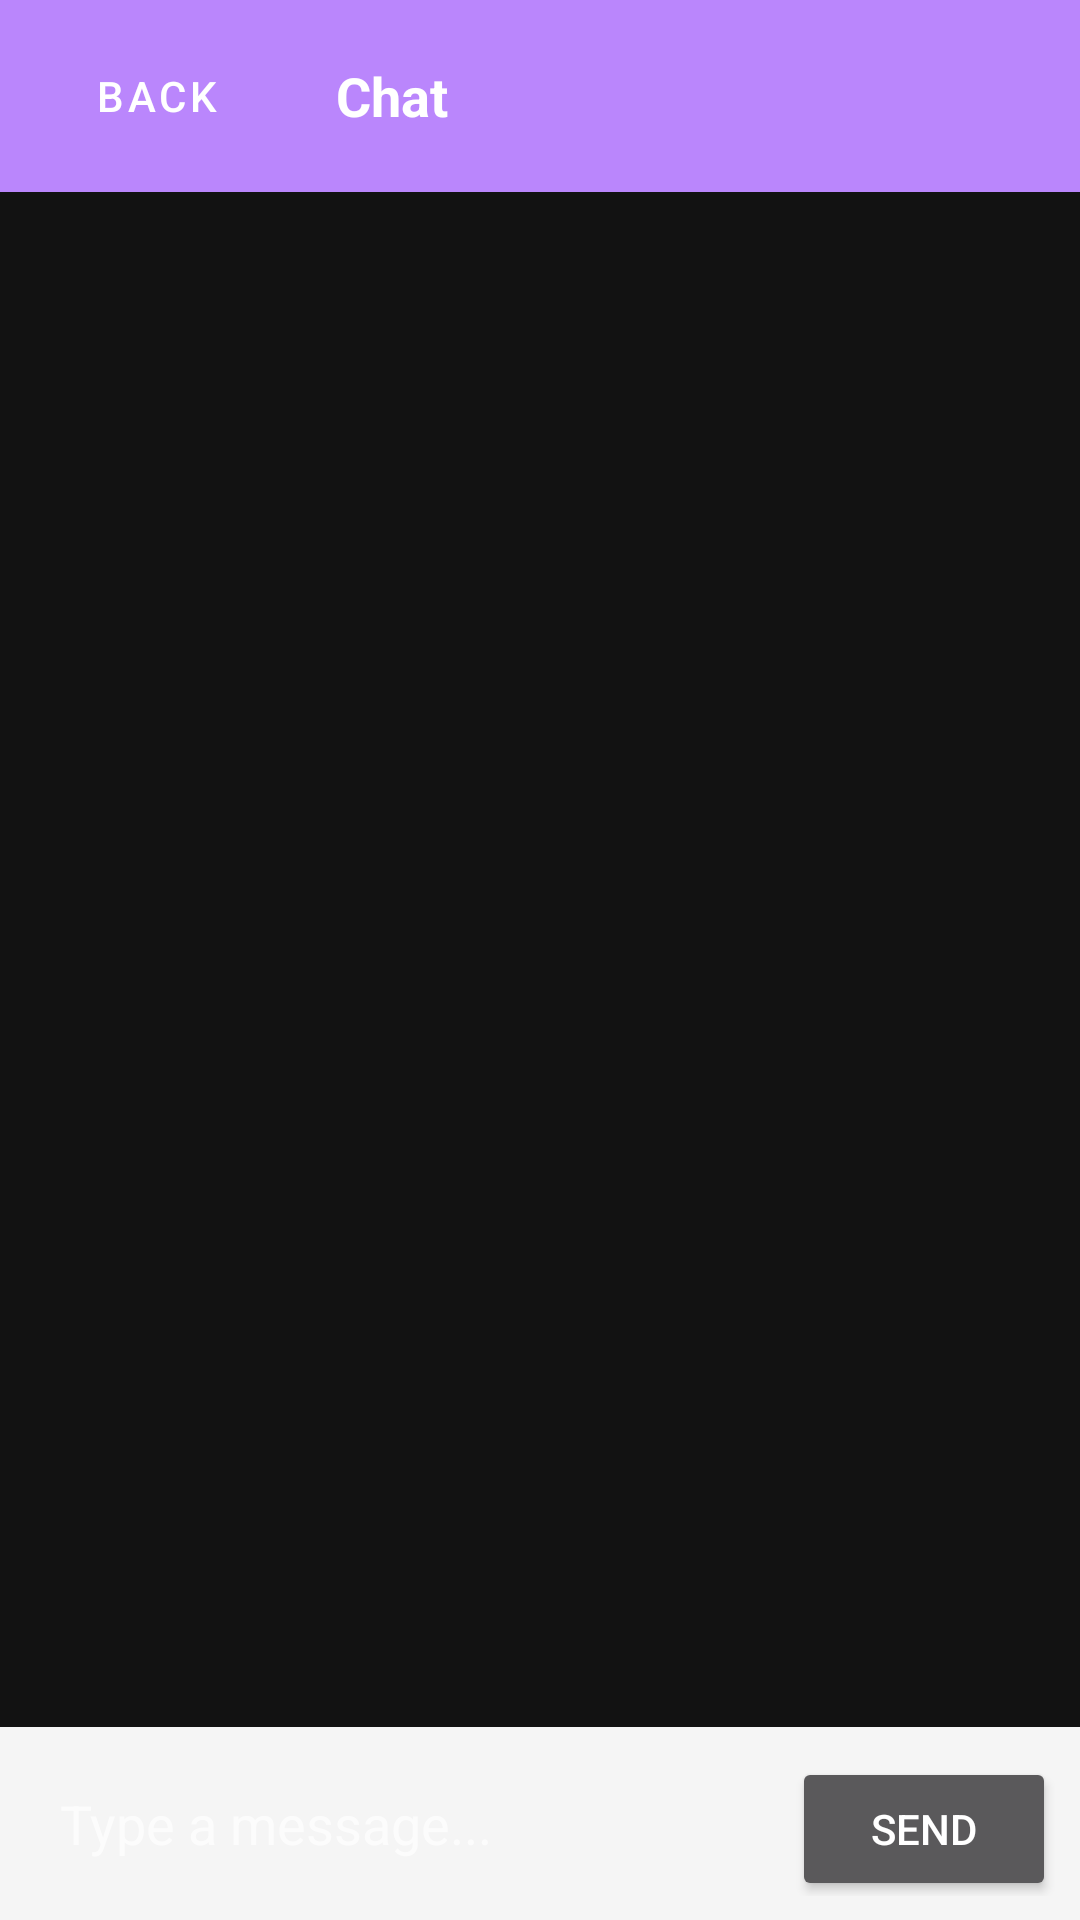

Android layout source for this screen:
<!-- AndroidManifest.xml: application theme Theme.CLockedInProjectT9 -->
<!-- res/layout/activity_chat.xml -->
<?xml version="1.0" encoding="utf-8"?>
<androidx.constraintlayout.widget.ConstraintLayout xmlns:android="http://schemas.android.com/apk/res/android"
    xmlns:app="http://schemas.android.com/apk/res-auto"
    xmlns:tools="http://schemas.android.com/tools"
    android:id="@+id/main"
    android:layout_width="match_parent"
    android:layout_height="match_parent"
    tools:context=".ChatActivity">

    
    <LinearLayout
        android:id="@+id/chatHeader"
        android:layout_width="match_parent"
        android:layout_height="wrap_content"
        android:orientation="horizontal"
        android:padding="8dp"
        android:background="?attr/colorPrimary"
        app:layout_constraintTop_toTopOf="parent">

        <Button
            android:id="@+id/backButton"
            android:layout_width="wrap_content"
            android:layout_height="wrap_content"
            android:text="Back"
            android:textColor="@color/white"
            style="@style/Widget.MaterialComponents.Button.TextButton"/>

        <TextView
            android:id="@+id/chatPartnerName"
            android:layout_width="wrap_content"
            android:layout_height="wrap_content"
            android:layout_gravity="center_vertical"
            android:layout_marginStart="16dp"
            android:text="Chat"
            android:textColor="@color/white"
            android:textSize="18sp"
            android:textStyle="bold" />
    </LinearLayout>

    
    <androidx.recyclerview.widget.RecyclerView
        android:id="@+id/chatRecyclerView"
        android:layout_width="match_parent"
        android:layout_height="0dp"
        android:padding="8dp"
        app:layout_constraintBottom_toTopOf="@+id/inputArea"
        app:layout_constraintTop_toBottomOf="@id/chatHeader" />

    
    <LinearLayout
        android:id="@+id/inputArea"
        android:layout_width="match_parent"
        android:layout_height="wrap_content"
        android:background="#F5F5F5"
        android:orientation="horizontal"
        android:padding="8dp"
        app:layout_constraintBottom_toBottomOf="parent">

        <EditText
            android:id="@+id/messageInput"
            android:layout_width="0dp"
            android:layout_height="wrap_content"
            android:layout_weight="1"
            android:hint="Type a message..."
            android:textColor="@color/black"
            android:background="@android:color/transparent"
            android:padding="12dp"
            android:inputType="textMultiLine"
            android:maxLines="4" />

        <Button
            android:id="@+id/sendButton"
            android:layout_width="wrap_content"
            android:layout_height="wrap_content"
            android:text="Send" />
    </LinearLayout>

</androidx.constraintlayout.widget.ConstraintLayout>
<!-- resources referenced by this layout -->
<resources>
  <style name="Theme.CLockedInProjectT9" parent="Theme.MaterialComponents.NoActionBar" />
  <!-- not gathered from this repository: default colours our renderer supplied (Android Studio template values) -->
  <color name="black">#FF000000</color>
  <color name="white">#FFFFFFFF</color>
</resources>
